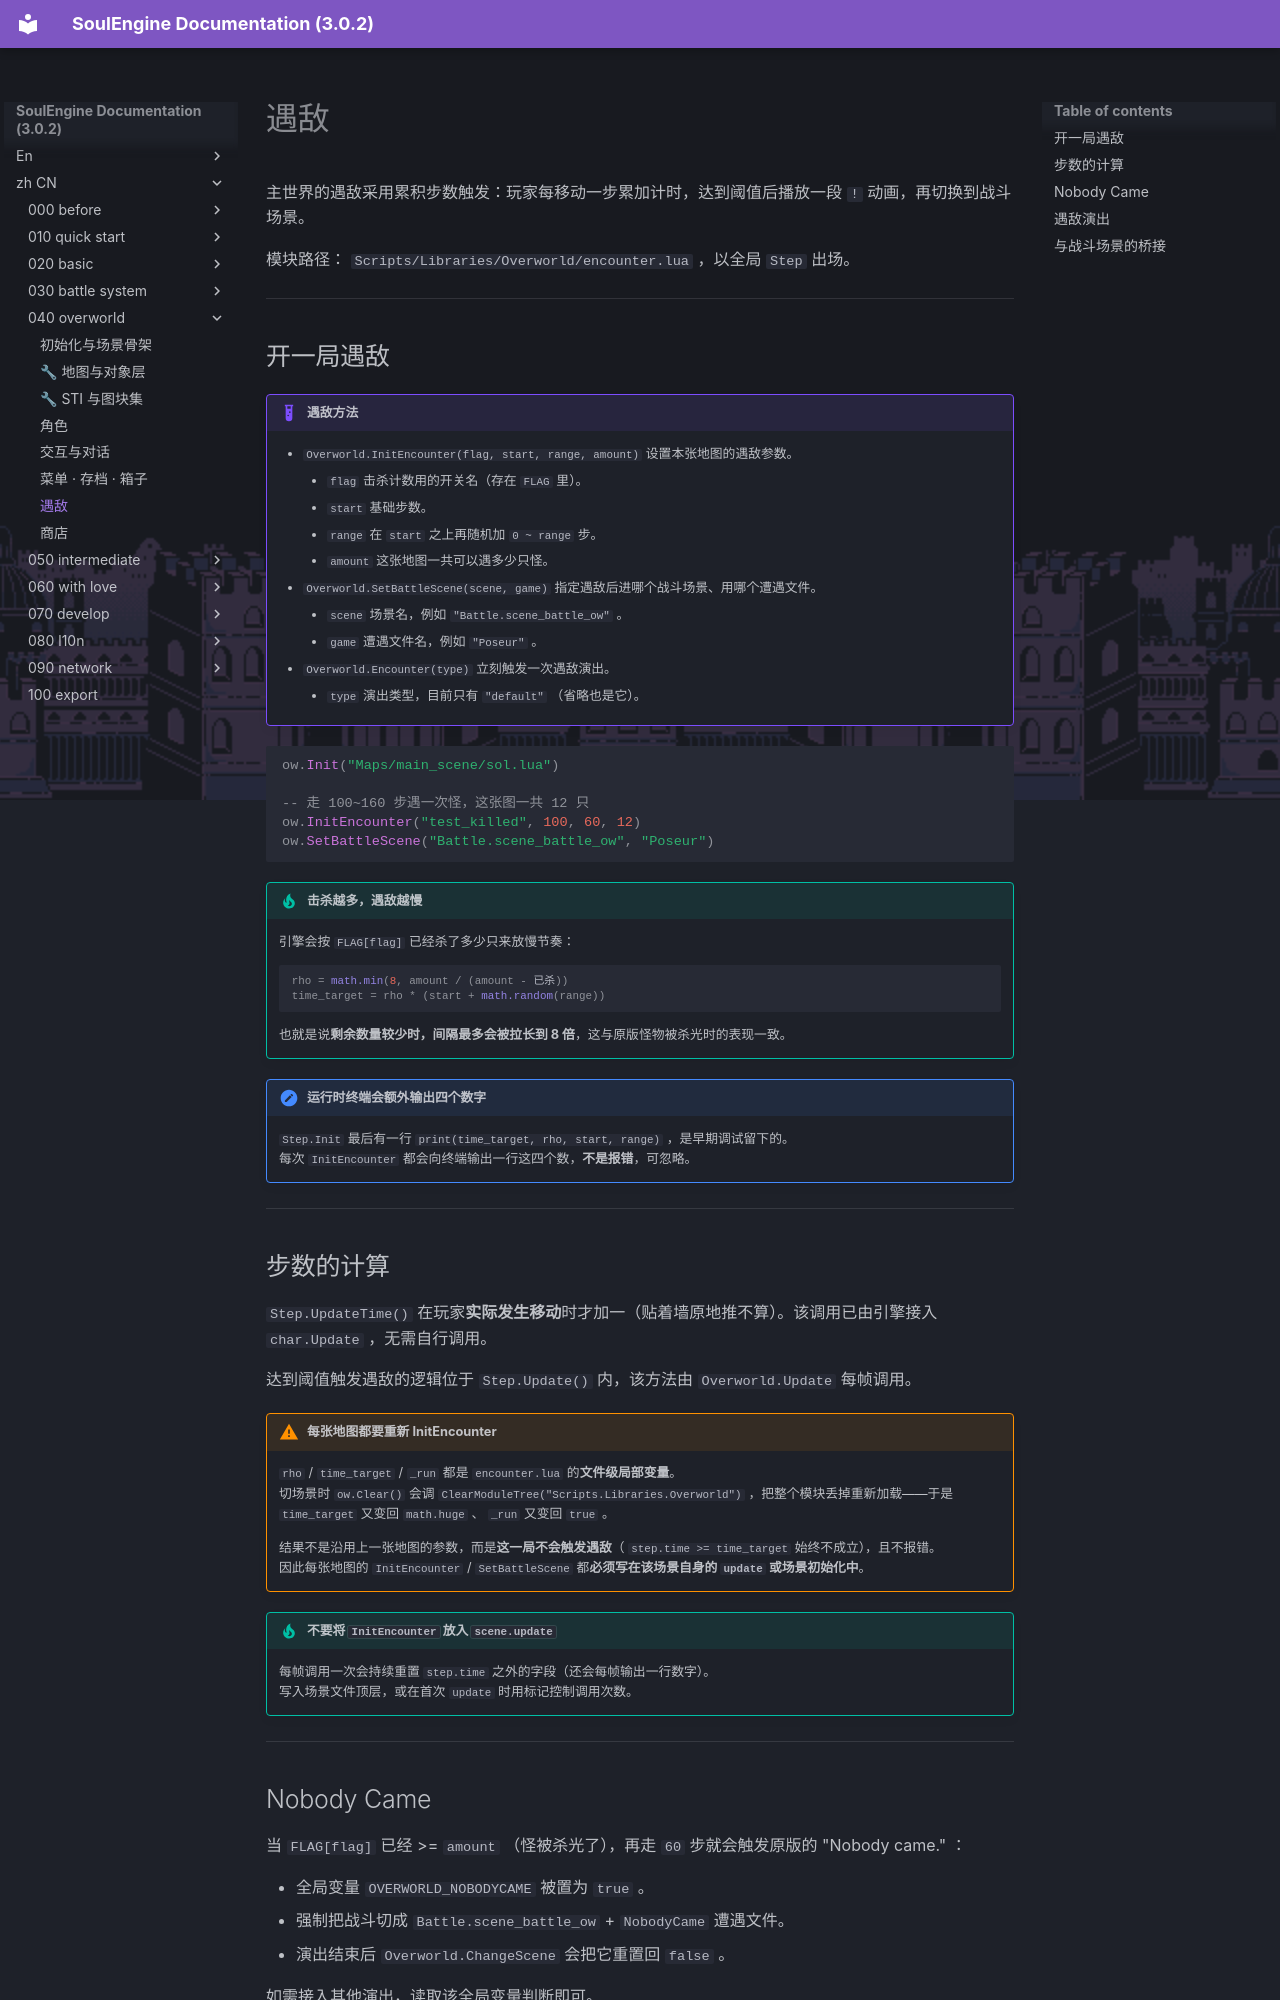

repository: AnskiyyRenew/SoulEngine-Documentation · page: zh_CN/040_overworld/050_encounter/index.html · generator: mkdocs

---
title: 遇敌
---

主世界的遇敌采用累积步数触发：玩家每移动一步累加计时，达到阈值后播放一段 `!` 动画，再切换到战斗场景。

模块路径： `Scripts/Libraries/Overworld/encounter.lua` ，以全局 `Step` 出场。

---

## 开一局遇敌

!!! example "遇敌方法"
    - `Overworld.InitEncounter(flag, start, range, amount)` 设置本张地图的遇敌参数。
        - `flag` 击杀计数用的开关名（存在 `FLAG` 里）。
        - `start` 基础步数。
        - `range` 在 `start` 之上再随机加 `0 ~ range` 步。
        - `amount` 这张地图一共可以遇多少只怪。
    - `Overworld.SetBattleScene(scene, game)` 指定遇敌后进哪个战斗场景、用哪个遭遇文件。
        - `scene` 场景名，例如 `"Battle.scene_battle_ow"` 。
        - `game` 遭遇文件名，例如 `"Poseur"` 。
    - `Overworld.Encounter(type)` 立刻触发一次遇敌演出。
        - `type` 演出类型，目前只有 `"default"` （省略也是它）。

```lua
ow.Init("Maps/main_scene/sol.lua")

-- 走 100~160 步遇一次怪，这张图一共 12 只
ow.InitEncounter("test_killed", 100, 60, 12)
ow.SetBattleScene("Battle.scene_battle_ow", "Poseur")
```

!!! tip "击杀越多，遇敌越慢"
    引擎会按 `FLAG[flag]` 已经杀了多少只来放慢节奏：

    ```lua
    rho = math.min(8, amount / (amount - 已杀))
    time_target = rho * (start + math.random(range))
    ```

    也就是说**剩余数量较少时，间隔最多会被拉长到 8 倍**，这与原版怪物被杀光时的表现一致。

!!! note "运行时终端会额外输出四个数字"
    `Step.Init` 最后有一行 `print(time_target, rho, start, range)` ，是早期调试留下的。<br>
    每次 `InitEncounter` 都会向终端输出一行这四个数，**不是报错**，可忽略。

---
